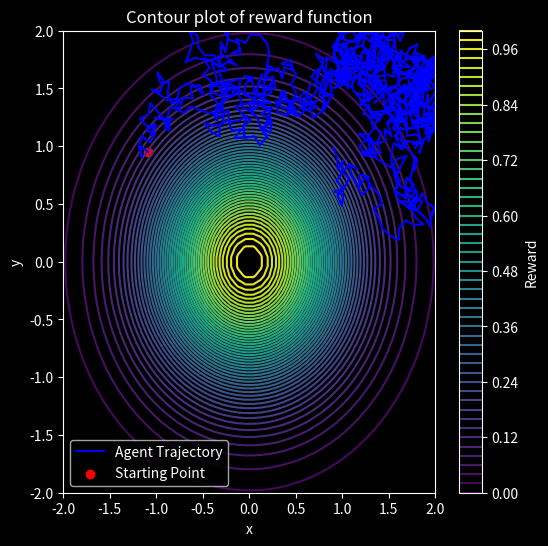

Write Python code to recreate this figure.
import matplotlib.pyplot as plt
import numpy as np
from tqdm import tqdm

def reward_fn(coordinates):
    x, y = coordinates[0], coordinates[1]
    return np.exp(-((x)**2 + (y)**2))

def plot_contour(reward_fn):
    x, y = np.linspace(-2, 2, 50), np.linspace(-2, 2, 50)
    X, Y = np.meshgrid(x, y)
    Z = reward_fn([X, Y])
    # Create the contour plot
    plt.style.use('dark_background')
    plt.figure(figsize=(6, 6))
    plt.contour(X, Y, Z, levels=50)
    plt.title('Contour plot of reward function')
    plt.xlabel('x')
    plt.ylabel('y')
    plt.colorbar(label='Reward')
    
class ClimberModel:
    def __init__(self, start_position=(-1, 1)):
        self.position = start_position

    def move(self, step_size, max_x=2, max_y=2):
        # Generate random direction (consider using more sophisticated strategies)
        theta = np.random.uniform(0, 2*np.pi)
        dx = step_size * np.cos(theta)
        dy = step_size * np.sin(theta)

        # Limit movement within bounds
        new_x = min(max(self.position[0] + dx, -max_x), max_x)
        new_y = min(max(self.position[1] + dy, -max_y), max_y)

        self.position = (new_x, new_y)

# Simulation parameters
num_steps = 1000
step_size = 0.1

# Create climber model and trajectory list
climber = ClimberModel()  # Customize starting position
trajectory = []

# Run simulation
for _ in tqdm(range(num_steps)):
    climber.move(step_size)
    trajectory.append(climber.position)

# Plot the contour
plot_contour(reward_fn)

# Extract x and y coordinates from trajectory
x_traj, y_traj = zip(*trajectory)

# Plot the trajectory as a line and starting point as a red circle
plt.plot(x_traj, y_traj, '-b', label='Agent Trajectory')
plt.scatter(x_traj[0], y_traj[0], c='red', label='Starting Point')  # Plot first point as red circle
plt.legend()
plt.show()
